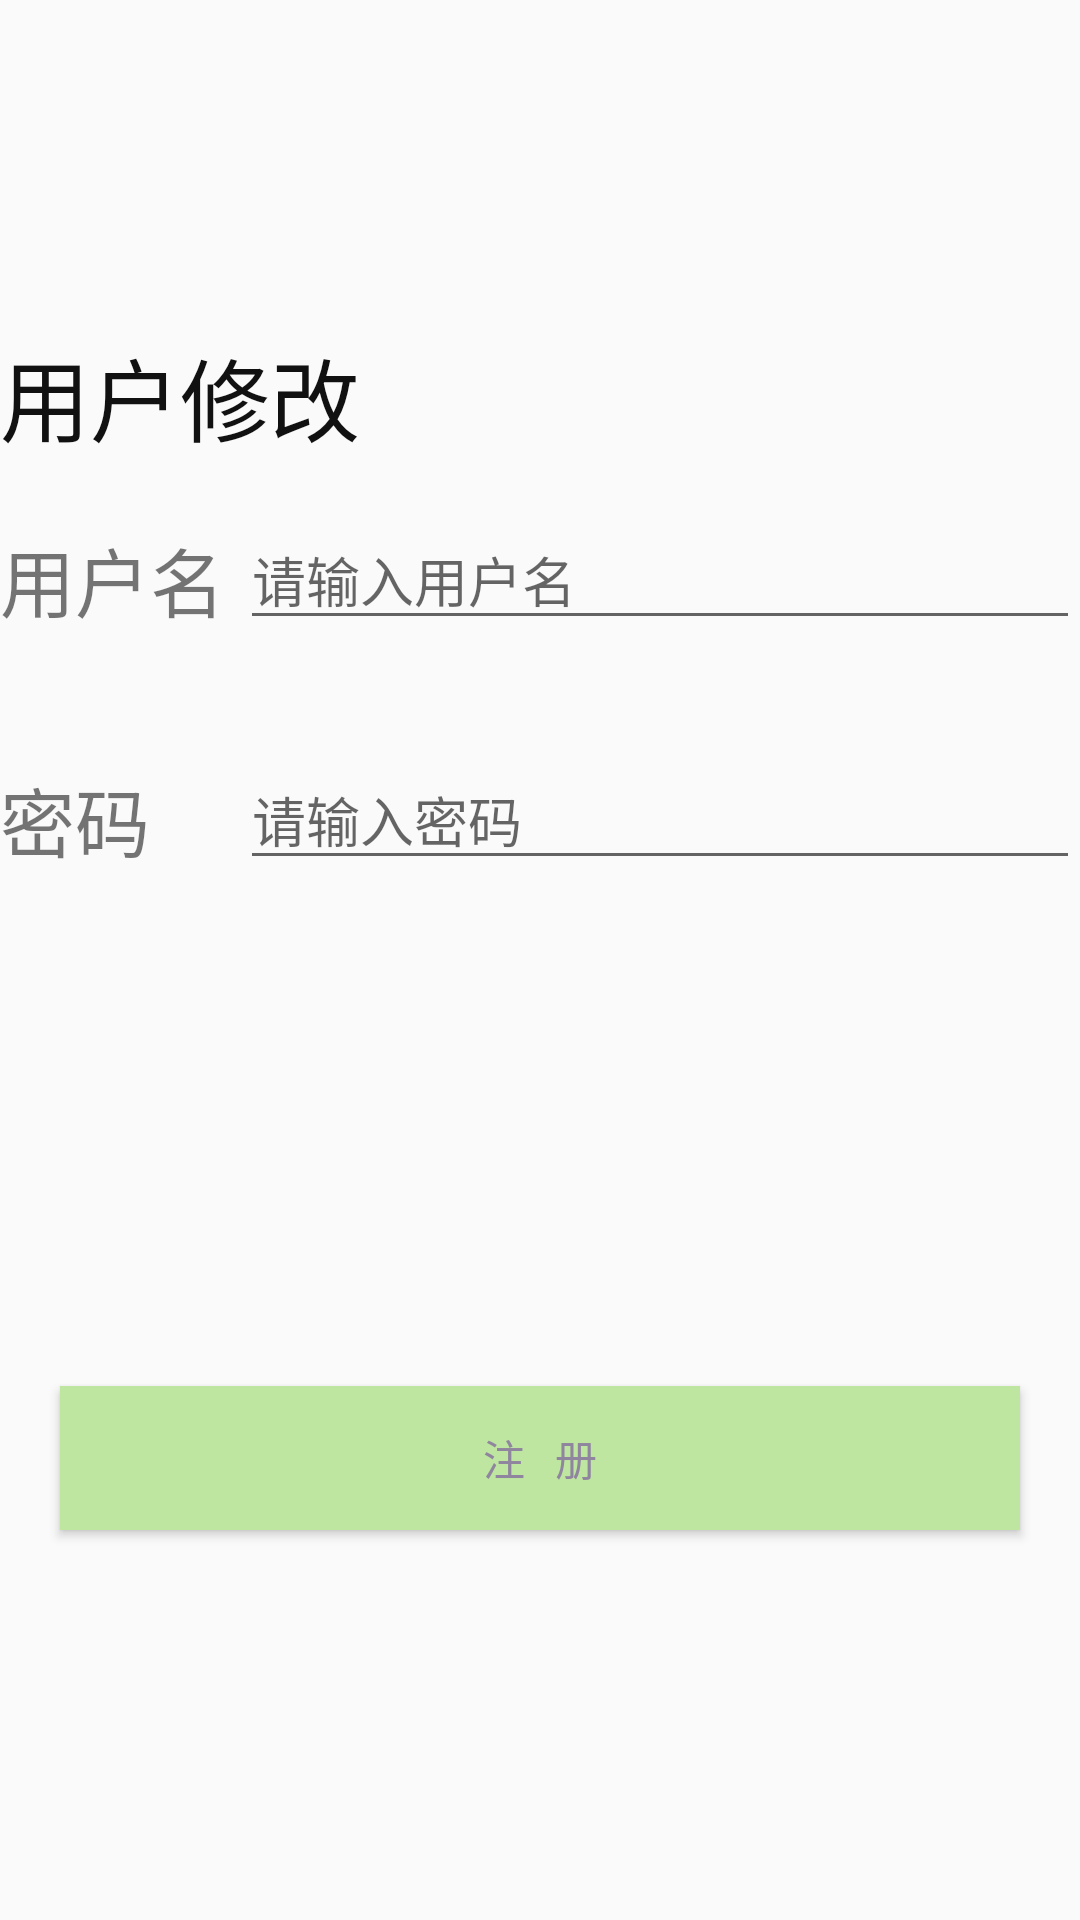

This screen was rendered from an Android layout file. Write that file and the resources it references.
<!-- AndroidManifest.xml: application theme AppTheme -->
<!-- res/layout/activity_edit_user.xml -->
<?xml version="1.0" encoding="utf-8"?>
<RelativeLayout
    xmlns:android="http://schemas.android.com/apk/res/android"
    xmlns:app="http://schemas.android.com/apk/res-auto"
    xmlns:tools="http://schemas.android.com/tools"
    android:layout_width="match_parent"
    android:layout_height="match_parent"
    tools:context=".EditUser">
    <TextView
        android:layout_width="wrap_content"
        android:layout_height="wrap_content"
        android:text="用户修改"
        android:textSize="30dp"
        android:textColor="#111"
        android:layout_marginTop="110dp"/>
    <TextView
        android:layout_width="wrap_content"
        android:layout_height="wrap_content"
        android:text="用户名"
        android:textSize="25dp"

        android:layout_marginTop="175dp"/>
    <TextView
        android:layout_width="wrap_content"
        android:layout_height="wrap_content"
        android:text="密码"
        android:textSize="25dp"
        android:layout_marginTop="255dp"/>
    <EditText
        android:id="@+id/idtext"
        android:layout_marginTop="170dp"
        android:layout_marginLeft="80dp"
        android:layout_width="match_parent"
        android:layout_height="wrap_content"
        android:hint="请输入用户名"/>
    <EditText
        android:password="true"
        android:id="@+id/pwdtext"
        android:layout_marginTop="250dp"
        android:layout_marginLeft="80dp"
        android:layout_width="match_parent"
        android:layout_height="wrap_content"
        android:hint="请输入密码" />

    <Button
        android:textColor="#90859e"
        android:background="@color/colorBt1back"
        android:layout_marginLeft="20dp"
        android:layout_marginRight="20dp"
        android:layout_marginBottom="130dp"
        android:layout_alignParentBottom="true"
        android:layout_width="match_parent"
        android:layout_height="wrap_content"
        android:text="注   册"
        android:id="@+id/registbtn"/>
</RelativeLayout>
<!-- resources referenced by this layout -->
<resources>
  <color name="colorBt1back">#bee6a1</color>
  <style name="AppTheme" parent="Theme.AppCompat.Light.NoActionBar">
          
          <item name="colorPrimary">@color/colorPrimary</item>
          <item name="colorPrimaryDark">@color/colorPrimaryDark</item>
          <item name="colorAccent">@color/colorAccent</item>
          
      </style>
  <color name="colorPrimary">#3F51B5</color>
  <color name="colorPrimaryDark">#303F9F</color>
  <color name="colorAccent">#FF4081</color>
</resources>
